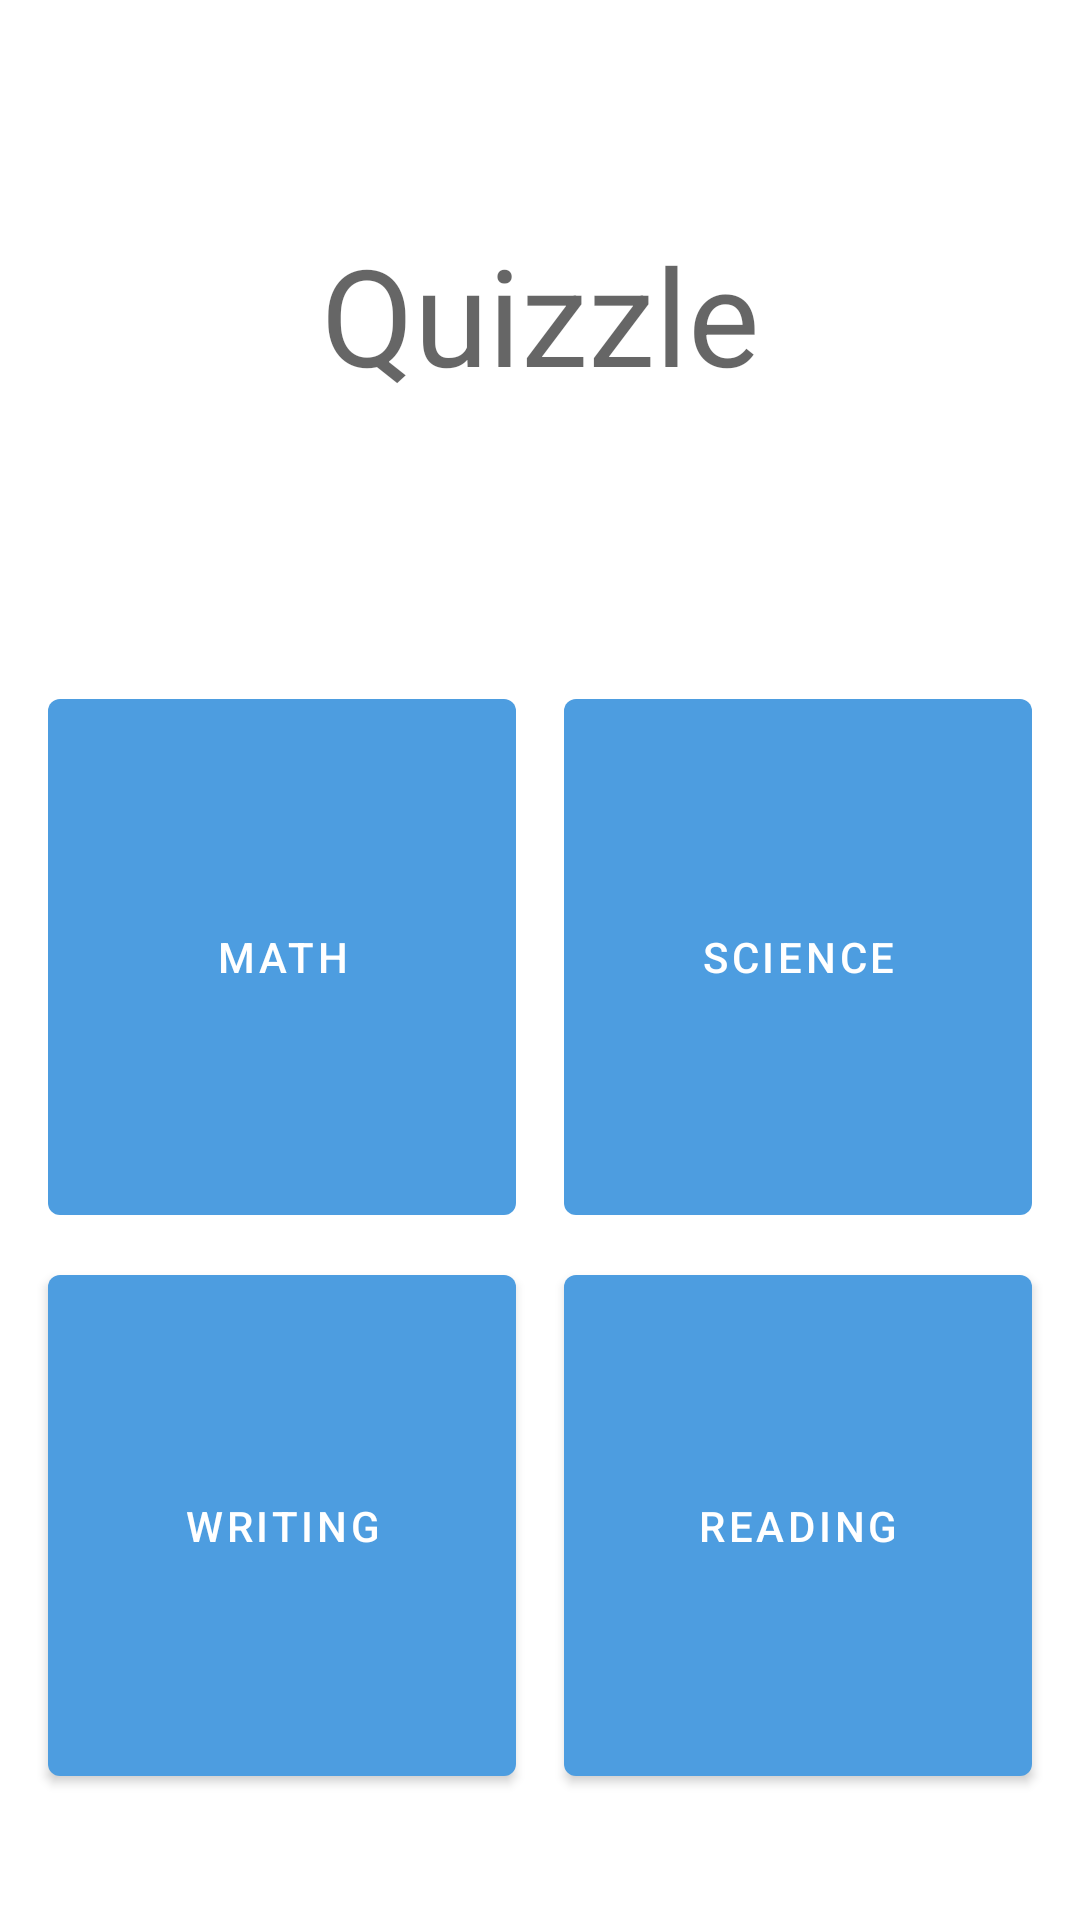

Write the Android layout XML for this screen, with the resource values it uses.
<!-- AndroidManifest.xml: application theme Theme.MyApplication -->
<!-- res/layout/content_main.xml -->
<?xml version="1.0" encoding="utf-8"?>

<androidx.constraintlayout.widget.ConstraintLayout xmlns:android="http://schemas.android.com/apk/res/android"
    xmlns:app="http://schemas.android.com/apk/res-auto"
    xmlns:tools="http://schemas.android.com/tools"
    android:layout_width="match_parent"
    android:layout_height="match_parent"
    app:layout_behavior="@string/appbar_scrolling_view_behavior">

    <TextView
        android:id="@+id/textView"
        android:layout_width="271dp"
        android:layout_height="65dp"
        android:gravity="center"
        android:text="@string/app_name"
        android:textAppearance="@style/TextAppearance.AppCompat.Display2"
        app:layout_constraintBottom_toBottomOf="parent"
        app:layout_constraintEnd_toEndOf="parent"
        app:layout_constraintStart_toStartOf="parent"
        app:layout_constraintTop_toTopOf="parent"
        app:layout_constraintVertical_bias="0.126" />

    <Button
        android:id="@+id/math_button"
        android:layout_width="0dp"
        android:layout_height="0dp"
        android:layout_marginStart="16dp"
        android:layout_marginLeft="16dp"
        android:layout_marginEnd="8dp"
        android:layout_marginRight="8dp"
        android:text="@string/math_section"
        app:layout_constraintBottom_toTopOf="@+id/guideline3"
        app:layout_constraintEnd_toStartOf="@+id/guideline2"
        app:layout_constraintHorizontal_bias="1.0"
        app:layout_constraintStart_toStartOf="parent"
        app:layout_constraintTop_toTopOf="@+id/guideline" />

    <Button
        android:id="@+id/reading_button"
        android:layout_width="0dp"
        android:layout_height="0dp"
        android:layout_marginStart="8dp"
        android:layout_marginLeft="8dp"
        android:layout_marginTop="8dp"
        android:layout_marginEnd="16dp"
        android:layout_marginRight="16dp"
        android:text="@string/reading_section"
        app:layout_constraintBottom_toTopOf="@+id/guideline4"
        app:layout_constraintEnd_toEndOf="parent"
        app:layout_constraintStart_toStartOf="@+id/guideline2"
        app:layout_constraintTop_toTopOf="@+id/guideline3" />

    <Button
        android:id="@+id/writing_button"
        android:layout_width="0dp"
        android:layout_height="0dp"
        android:layout_marginStart="16dp"
        android:layout_marginLeft="16dp"
        android:layout_marginTop="8dp"
        android:layout_marginEnd="8dp"
        android:layout_marginRight="8dp"
        android:text="@string/writing_section"
        app:layout_constraintBottom_toTopOf="@+id/guideline4"
        app:layout_constraintEnd_toStartOf="@+id/guideline2"
        app:layout_constraintHorizontal_bias="0.0"
        app:layout_constraintStart_toStartOf="parent"
        app:layout_constraintTop_toTopOf="@+id/guideline3" />

    <Button
        android:id="@+id/science_button"
        android:layout_width="0dp"
        android:layout_height="0dp"
        android:layout_marginStart="8dp"
        android:layout_marginLeft="8dp"
        android:layout_marginEnd="16dp"
        android:layout_marginRight="16dp"
        android:text="@string/science_section"
        app:layout_constraintBottom_toTopOf="@+id/guideline3"
        app:layout_constraintEnd_toEndOf="parent"
        app:layout_constraintHorizontal_bias="1.0"
        app:layout_constraintStart_toStartOf="@+id/guideline2"
        app:layout_constraintTop_toTopOf="@+id/guideline" />

    <androidx.constraintlayout.widget.Guideline
        android:id="@+id/guideline"
        android:layout_width="wrap_content"
        android:layout_height="wrap_content"
        android:orientation="horizontal"
        app:layout_constraintGuide_begin="227dp" />

    <androidx.constraintlayout.widget.Guideline
        android:id="@+id/guideline2"
        android:layout_width="wrap_content"
        android:layout_height="wrap_content"
        android:orientation="vertical"
        app:layout_constraintGuide_percent="0.5" />

    <androidx.constraintlayout.widget.Guideline
        android:id="@+id/guideline3"
        android:layout_width="wrap_content"
        android:layout_height="wrap_content"
        android:orientation="horizontal"
        app:layout_constraintGuide_begin="411dp" />

    <androidx.constraintlayout.widget.Guideline
        android:id="@+id/guideline4"
        android:layout_width="wrap_content"
        android:layout_height="wrap_content"
        android:orientation="horizontal"
        app:layout_constraintGuide_begin="598dp" />

</androidx.constraintlayout.widget.ConstraintLayout>
<!-- resources referenced by this layout -->
<resources>
  <string name="app_name">Quizzle</string>
  <string name="math_section">Math</string>
  <string name="reading_section">Reading</string>
  <string name="science_section">Science</string>
  <string name="writing_section">Writing</string>
  <style name="Theme.MyApplication" parent="Theme.MaterialComponents.DayNight.DarkActionBar">
          
          <item name="colorPrimary">@color/primary</item>
          <item name="colorPrimaryVariant">@color/primaryVariant</item>
          <item name="colorOnPrimary">@color/white</item>
          
          <item name="colorSecondary">@color/secondary</item>
          <item name="colorSecondaryVariant">@color/secondaryVariant</item>
          <item name="colorOnSecondary">@color/black</item>
          
          <item name="android:statusBarColor" tools:targetApi="l">?attr/colorPrimaryVariant</item>
          
      </style>
  <color name="primary">#4D9DE0</color>
  <color name="primaryVariant">#E15554</color>
  <color name="white">#FFFFFFFF</color>
  <color name="secondary">#3BB273</color>
  <color name="secondaryVariant">#7768AE</color>
  <color name="black">#FF000000</color>
</resources>
